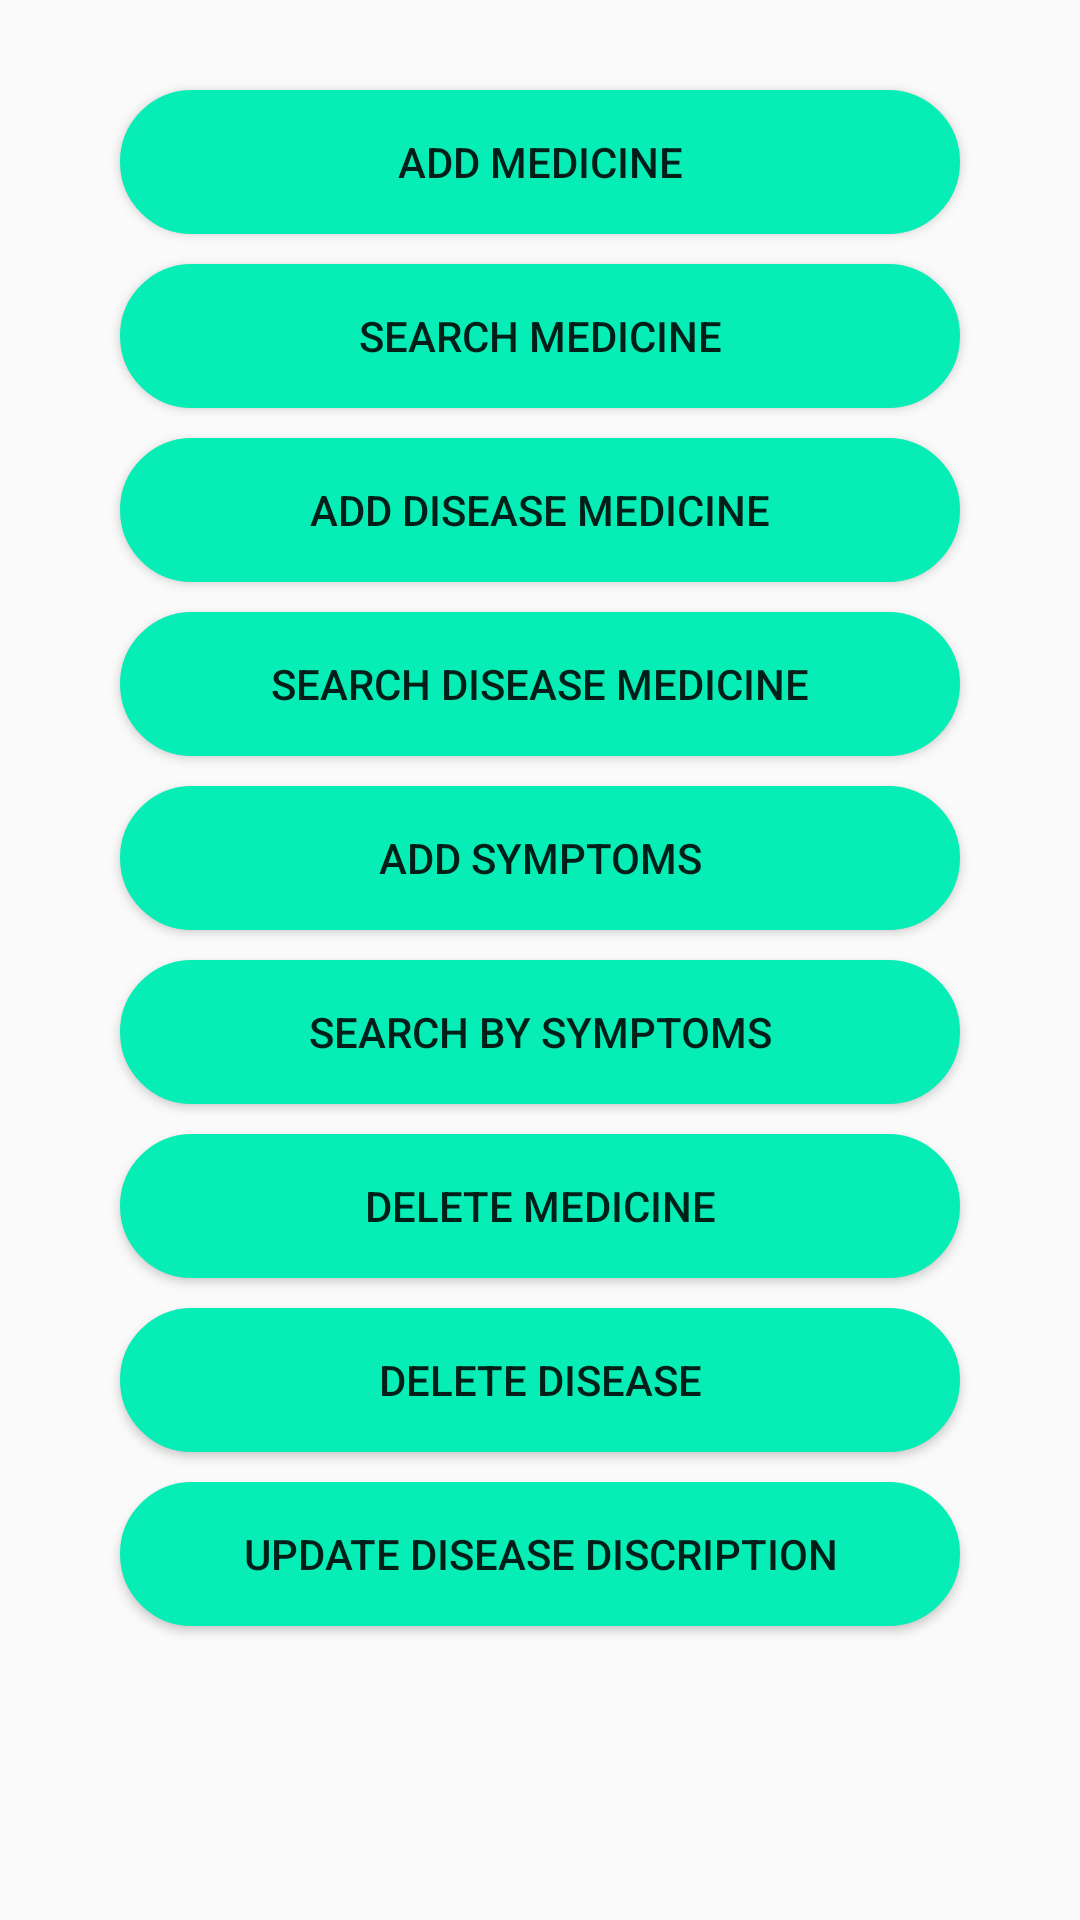

Android layout source for this screen:
<!-- AndroidManifest.xml: application theme AppTheme -->
<!-- res/layout/activity_main.xml -->
<?xml version="1.0" encoding="utf-8"?>
<RelativeLayout xmlns:android="http://schemas.android.com/apk/res/android"
    xmlns:app="http://schemas.android.com/apk/res-auto"
    xmlns:tools="http://schemas.android.com/tools"
    android:layout_width="match_parent"
    android:layout_height="match_parent"
    android:background="@drawable/bg"
    tools:context=".MainActivity">


    <Button
        android:layout_width="match_parent"
        android:layout_height="wrap_content"
        android:background="@drawable/button_bg"
        android:layout_marginHorizontal="40dp"
        android:text="Add Medicine"
        android:layout_marginTop="30dp"
        android:id="@+id/adder"
        />


    <Button
        android:layout_width="match_parent"
        android:layout_height="wrap_content"
        android:background="@drawable/button_bg"
        android:layout_marginHorizontal="40dp"
        android:text="Search Medicine"
        android:layout_below="@id/adder"
        android:layout_marginTop="10dp"
        android:id="@+id/searcher"
        />

    <Button
        android:layout_width="match_parent"
        android:layout_height="wrap_content"
        android:background="@drawable/button_bg"
        android:layout_marginHorizontal="40dp"
        android:text="Add Disease Medicine"
        android:layout_below="@id/searcher"
        android:layout_marginTop="10dp"
        android:id="@+id/add_disease_med"
        />

    <Button
        android:layout_width="match_parent"
        android:layout_height="wrap_content"
        android:background="@drawable/button_bg"
        android:layout_marginHorizontal="40dp"
        android:layout_below="@id/add_disease_med"
        android:layout_marginTop="10dp"
        android:text="Search Disease Medicine"
        android:id="@+id/searchMed"
        />

    <Button
        android:layout_width="match_parent"
        android:layout_height="wrap_content"
        android:background="@drawable/button_bg"
        android:layout_marginHorizontal="40dp"
        android:layout_below="@id/searchMed"
        android:layout_marginTop="10dp"
        android:text="Add Symptoms"
        android:id="@+id/add_symptom"
        />

    <Button
        android:layout_width="match_parent"
        android:layout_height="wrap_content"
        android:background="@drawable/button_bg"
        android:layout_marginHorizontal="40dp"
        android:layout_below="@id/add_symptom"
        android:layout_marginTop="10dp"
        android:text="Search by Symptoms"
        android:id="@+id/search_symptom"
        />

    <Button
        android:layout_width="match_parent"
        android:layout_height="wrap_content"
        android:background="@drawable/button_bg"
        android:layout_marginHorizontal="40dp"
        android:layout_below="@id/search_symptom"
        android:layout_marginTop="10dp"
        android:text="Delete Medicine"
        android:id="@+id/delete_medicine"
        />

    <Button
        android:layout_width="match_parent"
        android:layout_height="wrap_content"
        android:background="@drawable/button_bg"
        android:layout_marginHorizontal="40dp"
        android:layout_below="@id/delete_medicine"
        android:layout_marginTop="10dp"
        android:text="Delete Disease"
        android:id="@+id/delete_disease"
        />

    <Button
        android:layout_width="match_parent"
        android:layout_height="wrap_content"
        android:background="@drawable/button_bg"
        android:layout_marginHorizontal="40dp"
        android:layout_below="@id/delete_disease"
        android:layout_marginTop="10dp"
        android:text="Update Disease Discription"
        android:id="@+id/update_disease"
        />



</RelativeLayout>
<!-- resources referenced by this layout -->
<resources>
  <!-- drawable button_bg (drawable) -->
  <?xml version="1.0" encoding="utf-8"?>
  <shape xmlns:android="http://schemas.android.com/apk/res/android"
      android:shape="rectangle">
  
      <stroke
          android:width="3dp"
          android:color=" #06edb5 " />
  
      <solid
          android:color="#06edb5"/>
  
      <corners android:radius="30dp" />
  </shape>
  <style name="AppTheme" parent="Theme.AppCompat.Light.NoActionBar">
          
          <item name="colorPrimary">@color/colorPrimaryDark</item>
          <item name="colorPrimaryDark">@color/colorPrimaryDark</item>
          <item name="colorAccent">@color/colorPrimaryDark</item>
      </style>
  <color name="colorPrimaryDark"> #011218 </color>
</resources>
